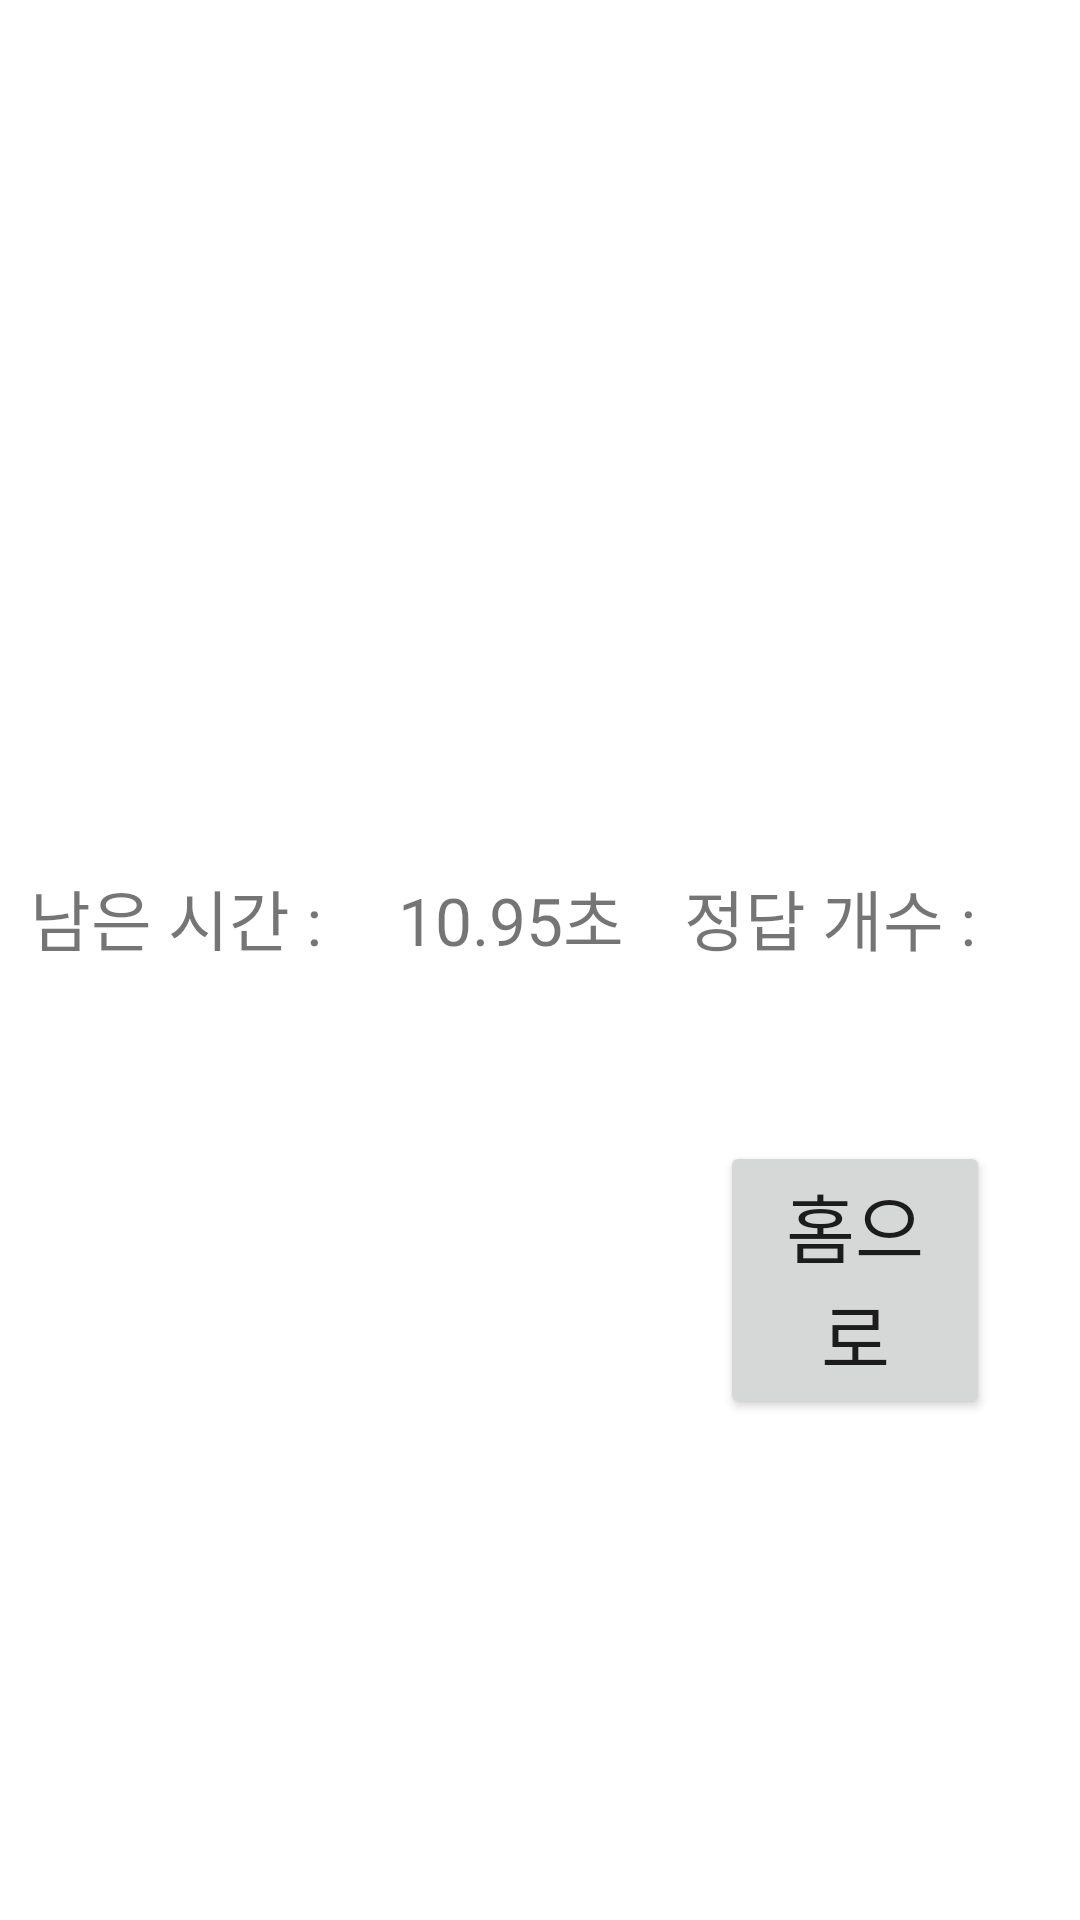

Layout XML and referenced resources for this Android screen:
<!-- AndroidManifest.xml: application theme Theme.ItsDoneSpeedQuiz -->
<!-- res/layout/activity_finish_competition_mid.xml -->
<?xml version="1.0" encoding="utf-8"?>
<RelativeLayout xmlns:android="http://schemas.android.com/apk/res/android"
    android:layout_width="match_parent"
    android:layout_height="match_parent">


    <include
        android:id="@+id/result_layout"
        layout="@layout/textview_result_show"
        android:layout_width="wrap_content"
        android:layout_height="wrap_content"
        android:layout_centerInParent="true" />

    <Button
        android:id="@+id/midgohomebtn"
        android:layout_width="wrap_content"
        android:layout_height="wrap_content"
        android:layout_below="@id/result_layout"
        android:layout_marginLeft="240dp"
        android:layout_marginRight="30dp"
        android:layout_marginTop="20dp"
        android:onClick="ongohomebtnClick"
        android:textSize="25dp"
        android:text="홈으로" />

    <Button
        android:id="@+id/team2startbtn"
        android:layout_width="wrap_content"
        android:layout_height="wrap_content"
        android:layout_below="@id/result_layout"
        android:layout_marginLeft="30dp"
        android:layout_marginTop="20dp"
        android:layout_toRightOf="@id/midgohomebtn"
        android:textSize="25dp"
        android:text="2팀 시작" />


</RelativeLayout>
<!-- res/layout/textview_result_show.xml (included above) -->
<?xml version="1.0" encoding="utf-8"?>
<LinearLayout xmlns:android="http://schemas.android.com/apk/res/android"
    android:layout_width="match_parent"
    android:layout_height="match_parent">

    <TextView
        android:id="@+id/timeView"
        android:layout_width="wrap_content"
        android:layout_height="wrap_content"
        android:text="남은 시간 : "
        android:textSize="22sp"
        android:layout_margin="10dp"/>

    <TextView
        android:id="@+id/ResultTime"
        android:layout_width="wrap_content"
        android:layout_height="wrap_content"
        android:text="10.95초"
        android:textSize="22sp"
        android:layout_margin="10dp"/>

    <TextView
        android:id="@+id/correctView"
        android:layout_width="wrap_content"
        android:layout_height="wrap_content"
        android:text="정답 개수 : "
        android:textSize="22sp"
        android:layout_margin="10dp"/>

    <TextView
        android:id="@+id/correctCount"
        android:layout_width="wrap_content"
        android:layout_height="wrap_content"
        android:text="1개"
        android:textSize="22sp"
        android:layout_margin="10dp"/>
</LinearLayout>
<!-- resources referenced by this layout -->
<resources>
  <style name="Theme.ItsDoneSpeedQuiz" parent="Theme.MaterialComponents.DayNight.DarkActionBar">
          
          <item name="colorPrimary">@color/purple_500</item>
          <item name="colorPrimaryVariant">@color/purple_700</item>
          <item name="colorOnPrimary">@color/white</item>
          
          <item name="colorSecondary">@color/teal_200</item>
          <item name="colorSecondaryVariant">@color/teal_700</item>
          <item name="colorOnSecondary">@color/black</item>
          
          <item name="android:statusBarColor" tools:targetApi="l">?attr/colorPrimaryVariant</item>
          
      </style>
  <!-- not gathered from this repository: default colours our renderer supplied (Android Studio template values) -->
  <color name="purple_500">#FF6200EE</color>
  <color name="purple_700">#FF3700B3</color>
  <color name="teal_200">#FF03DAC5</color>
  <color name="teal_700">#FF018786</color>
  <color name="black">#FF000000</color>
  <color name="white">#FFFFFFFF</color>
</resources>
